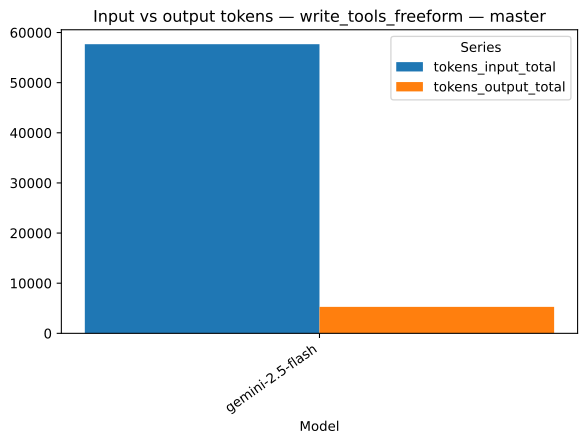

Source data for this figure (header and first rows):
strategy, model, series, value, n
write_tools_freeform, gemini-2.5-flash, tokens_input_total, 57672, 1
write_tools_freeform, gemini-2.5-flash, tokens_output_total, 5284, 1
